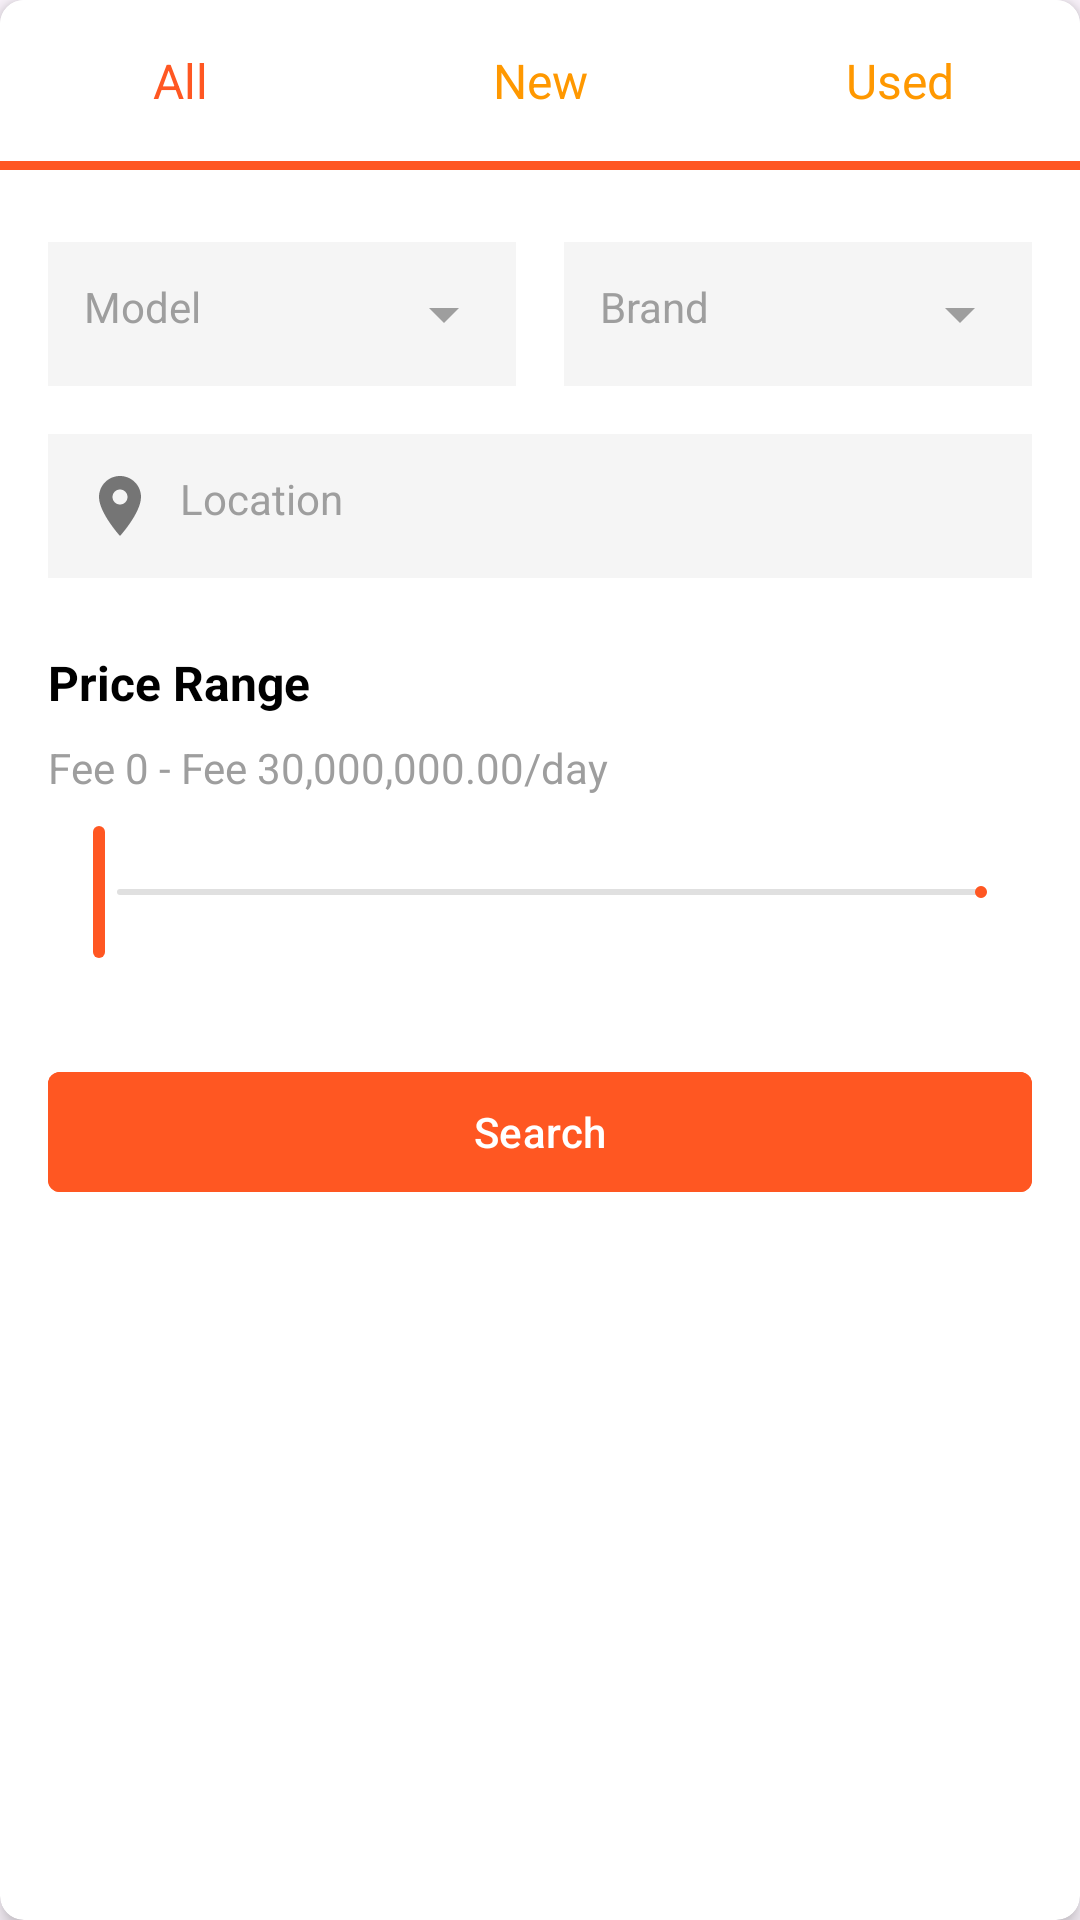

The Android layout XML behind this screen, and the referenced resources:
<!-- AndroidManifest.xml: application theme Theme.UIProject -->
<!-- res/layout/dialog_filter.xml -->
<?xml version="1.0" encoding="utf-8"?>
<androidx.cardview.widget.CardView xmlns:android="http://schemas.android.com/apk/res/android"
    xmlns:app="http://schemas.android.com/apk/res-auto"
    android:layout_width="match_parent"
    android:layout_height="wrap_content"
    app:cardCornerRadius="8dp"
    app:cardElevation="4dp">

    <androidx.constraintlayout.widget.ConstraintLayout
        android:layout_width="match_parent"
        android:layout_height="wrap_content"
        android:background="@android:color/white"
        android:paddingBottom="24dp">

        
        <LinearLayout
            android:id="@+id/tabLayout"
            android:layout_width="match_parent"
            android:layout_height="wrap_content"
            android:orientation="horizontal"
            app:layout_constraintEnd_toEndOf="parent"
            app:layout_constraintStart_toStartOf="parent"
            app:layout_constraintTop_toTopOf="parent">

            <TextView
                android:id="@+id/tabAll"
                android:layout_width="0dp"
                android:layout_height="wrap_content"
                android:layout_weight="1"
                android:gravity="center"
                android:paddingVertical="16dp"
                android:text="All"
                android:textColor="#FF5722"
                android:textSize="16sp" />

            <TextView
                android:id="@+id/tabNew"
                android:layout_width="0dp"
                android:layout_height="wrap_content"
                android:layout_weight="1"
                android:gravity="center"
                android:paddingVertical="16dp"
                android:text="New"
                android:textColor="#FF9800"
                android:textSize="16sp" />

            <TextView
                android:id="@+id/tabUsed"
                android:layout_width="0dp"
                android:layout_height="wrap_content"
                android:layout_weight="1"
                android:gravity="center"
                android:paddingVertical="16dp"
                android:text="Used"
                android:textColor="#FF9800"
                android:textSize="16sp" />
        </LinearLayout>

        
        <View
            android:id="@+id/tabIndicator"
            android:layout_width="0dp"
            android:layout_height="3dp"
            android:background="#FF5722"
            app:layout_constraintEnd_toEndOf="@+id/tabAll"
            app:layout_constraintStart_toStartOf="@+id/tabAll"
            app:layout_constraintTop_toBottomOf="@+id/tabLayout" />

        
        <LinearLayout
            android:id="@+id/modelLayout"
            android:layout_width="0dp"
            android:layout_height="wrap_content"
            android:layout_marginStart="16dp"
            android:layout_marginTop="24dp"
            android:layout_marginEnd="8dp"
            android:background="#F5F5F5"
            android:orientation="horizontal"
            android:padding="12dp"
            app:layout_constraintEnd_toStartOf="@+id/brandLayout"
            app:layout_constraintHorizontal_bias="0.5"
            app:layout_constraintStart_toStartOf="parent"
            app:layout_constraintTop_toBottomOf="@+id/tabIndicator">

            <TextView
                android:layout_width="0dp"
                android:layout_height="wrap_content"
                android:layout_weight="1"
                android:text="Model"
                android:textColor="#9E9E9E" />

            <ImageView
                android:layout_width="wrap_content"
                android:layout_height="wrap_content"
                android:src="@drawable/ic_dropdown" />
        </LinearLayout>

        
        <LinearLayout
            android:id="@+id/brandLayout"
            android:layout_width="0dp"
            android:layout_height="wrap_content"
            android:layout_marginStart="8dp"
            android:layout_marginEnd="16dp"
            android:background="#F5F5F5"
            android:orientation="horizontal"
            android:padding="12dp"
            app:layout_constraintEnd_toEndOf="parent"
            app:layout_constraintHorizontal_bias="0.5"
            app:layout_constraintStart_toEndOf="@+id/modelLayout"
            app:layout_constraintTop_toTopOf="@+id/modelLayout">

            <TextView
                android:layout_width="0dp"
                android:layout_height="wrap_content"
                android:layout_weight="1"
                android:text="Brand"
                android:textColor="#9E9E9E" />

            <ImageView
                android:layout_width="wrap_content"
                android:layout_height="wrap_content"
                android:src="@drawable/ic_dropdown" />
        </LinearLayout>

        
        <LinearLayout
            android:id="@+id/locationLayout"
            android:layout_width="0dp"
            android:layout_height="wrap_content"
            android:layout_marginStart="16dp"
            android:layout_marginTop="16dp"
            android:layout_marginEnd="16dp"
            android:background="#F5F5F5"
            android:orientation="horizontal"
            android:padding="12dp"
            app:layout_constraintEnd_toEndOf="parent"
            app:layout_constraintStart_toStartOf="parent"
            app:layout_constraintTop_toBottomOf="@+id/modelLayout">

            <ImageView
                android:layout_width="24dp"
                android:layout_height="24dp"
                android:layout_gravity="center_vertical"
                android:layout_marginEnd="8dp"
                android:src="@drawable/ic_location" />

            <TextView
                android:layout_width="wrap_content"
                android:layout_height="wrap_content"
                android:text="Location"
                android:textColor="#9E9E9E" />
        </LinearLayout>

        
        <TextView
            android:id="@+id/priceRangeLabel"
            android:layout_width="wrap_content"
            android:layout_height="wrap_content"
            android:layout_marginStart="16dp"
            android:layout_marginTop="24dp"
            android:text="Price Range"
            android:textColor="@android:color/black"
            android:textSize="16sp"
            android:textStyle="bold"
            app:layout_constraintStart_toStartOf="parent"
            app:layout_constraintTop_toBottomOf="@+id/locationLayout" />

        
        <TextView
            android:id="@+id/priceRangeValue"
            android:layout_width="wrap_content"
            android:layout_height="wrap_content"
            android:layout_marginStart="16dp"
            android:layout_marginTop="8dp"
            android:text="Fee 0 - Fee 30,000,000.00/day"
            android:textColor="#9E9E9E"
            android:textSize="14sp"
            app:layout_constraintStart_toStartOf="parent"
            app:layout_constraintTop_toBottomOf="@+id/priceRangeLabel" />

        
        <com.google.android.material.slider.RangeSlider
            android:id="@+id/priceRangeSlider"
            android:layout_width="0dp"
            android:layout_height="wrap_content"
            android:layout_marginStart="16dp"
            android:layout_marginTop="8dp"
            android:layout_marginEnd="16dp"
            android:valueFrom="0"
            android:valueTo="30000000"
            app:layout_constraintEnd_toEndOf="parent"
            app:layout_constraintStart_toStartOf="parent"
            app:layout_constraintTop_toBottomOf="@+id/priceRangeValue"
            app:thumbColor="#FF5722"
            app:thumbRadius="12dp"
            app:trackColorActive="#FF5722"
            app:trackColorInactive="#E0E0E0"
            app:trackHeight="2dp"
            app:labelBehavior="gone"
            app:tickVisible="false" />

        <com.google.android.material.button.MaterialButton
            android:id="@+id/searchButton"
            android:layout_width="0dp"
            android:layout_height="wrap_content"
            android:layout_marginStart="16dp"
            android:layout_marginTop="32dp"
            android:layout_marginEnd="16dp"
            android:backgroundTint="#FF5722"
            android:text="Search"
            android:textAllCaps="false"
            android:textColor="@android:color/white"
            app:cornerRadius="4dp"
            app:layout_constraintEnd_toEndOf="parent"
            app:layout_constraintStart_toStartOf="parent"
            app:layout_constraintTop_toBottomOf="@+id/priceRangeSlider" />

    </androidx.constraintlayout.widget.ConstraintLayout>
</androidx.cardview.widget.CardView>
<!-- resources referenced by this layout -->
<resources>
  <!-- drawable ic_dropdown (drawable) -->
  <?xml version="1.0" encoding="utf-8"?>
  <vector xmlns:android="http://schemas.android.com/apk/res/android"
      android:width="24dp"
      android:height="24dp"
      android:viewportWidth="24"
      android:viewportHeight="24">
      <path
          android:fillColor="#9E9E9E"
          android:pathData="M7,10l5,5 5,-5z"/>
  </vector>
  <!-- drawable ic_location (drawable) -->
  <?xml version="1.0" encoding="utf-8"?>
  <vector xmlns:android="http://schemas.android.com/apk/res/android"
      android:width="24dp"
      android:height="24dp"
      android:viewportWidth="24"
      android:viewportHeight="24"
      android:tint="#757575">
      <path
          android:fillColor="#757575"
          android:pathData="M12,2C8.13,2 5,5.13 5,9c0,5.25 7,13 7,13s7,-7.75 7,-13c0,-3.87 -3.13,-7 -7,-7zM12,11.5c-1.38,0 -2.5,-1.12 -2.5,-2.5s1.12,-2.5 2.5,-2.5 2.5,1.12 2.5,2.5 -1.12,2.5 -2.5,2.5z"/>
  </vector>
  <style name="Theme.UIProject" parent="Base.Theme.UIProject" />
  <style name="Base.Theme.UIProject" parent="Theme.Material3.DayNight.NoActionBar">
          
          
      </style>
</resources>
